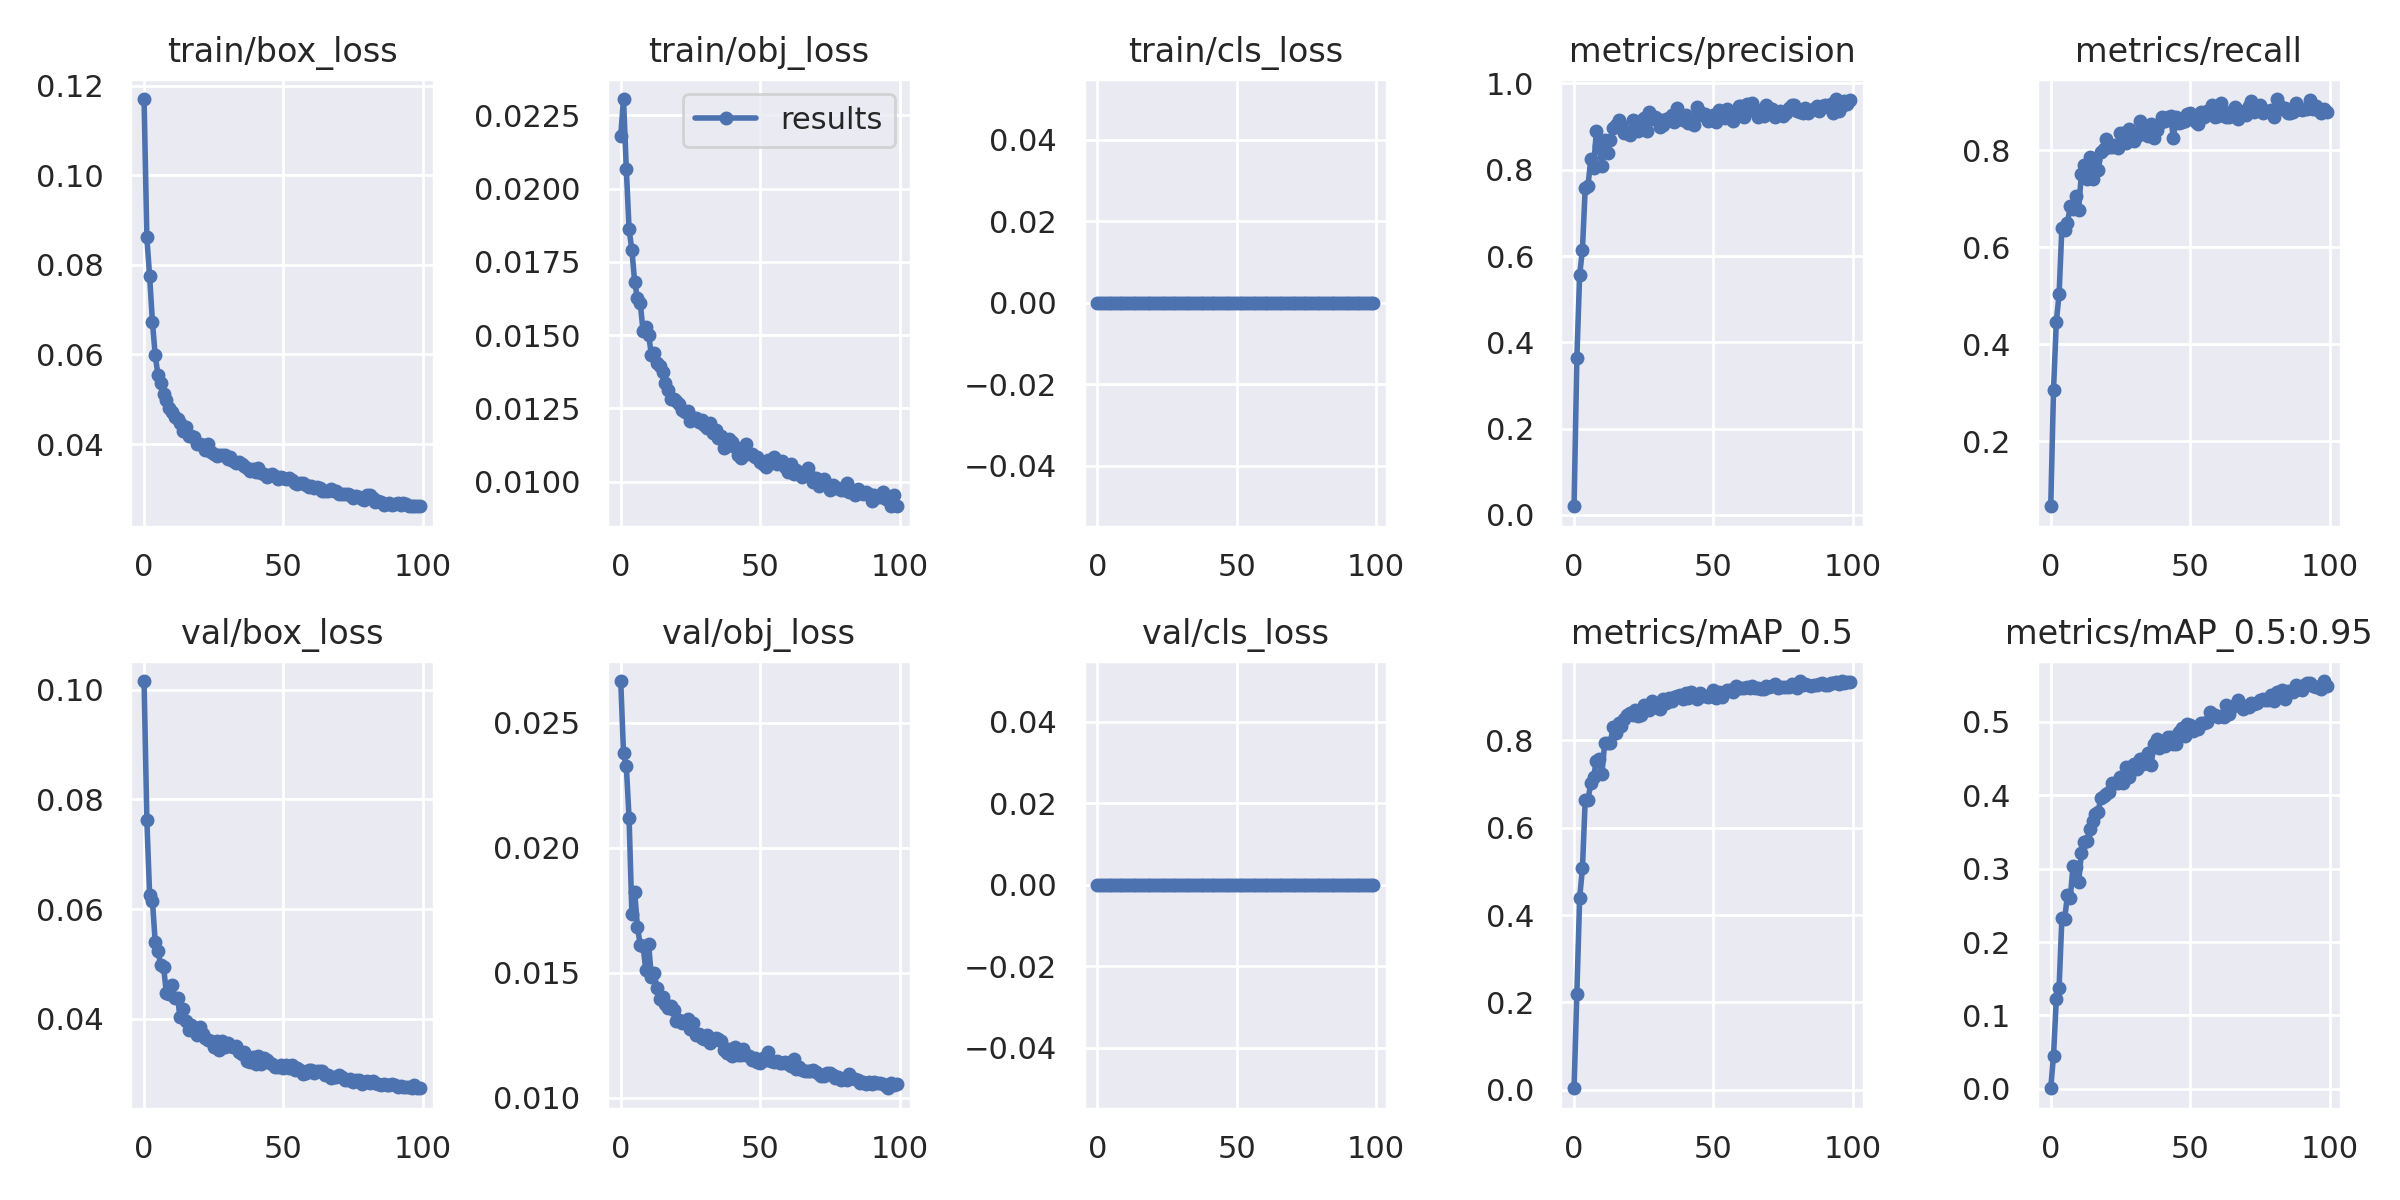

Data behind this chart, as committed beside it:
epoch, train/box_loss, train/obj_loss, train/cls_loss, metrics/precision, metrics/recall, metrics/mAP_0.5, metrics/mAP_0.5:0.95, val/box_loss, val/obj_loss, val/cls_loss, x/lr0, x/lr1, x/lr2
0, 0.117, 0.0218, 0, 0.01995, 0.06627, 0.003623, 0.0007513, 0.1016, 0.02667, 0, 0.003308, 0.003308, 0.07023
1, 0.0861, 0.02305, 0, 0.3636, 0.3057, 0.2203, 0.04522, 0.0762, 0.02377, 0, 0.006588, 0.006588, 0.04017
2, 0.07742, 0.02067, 0, 0.5556, 0.4458, 0.4388, 0.1224, 0.06249, 0.02328, 0, 0.009815, 0.009815, 0.01007
3, 0.06723, 0.0186, 0, 0.6147, 0.503, 0.507, 0.138, 0.0615, 0.02117, 0, 0.00976, 0.00976, 0.00976
4, 0.05987, 0.01791, 0, 0.757, 0.6401, 0.6638, 0.2321, 0.054, 0.01735, 0, 0.00976, 0.00976, 0.00976
5, 0.05533, 0.01681, 0, 0.763, 0.6351, 0.6639, 0.2313, 0.05232, 0.01823, 0, 0.00968, 0.00968, 0.00968
6, 0.05362, 0.01625, 0, 0.8244, 0.6506, 0.7028, 0.2645, 0.04978, 0.01684, 0, 0.0096, 0.0096, 0.0096
7, 0.05112, 0.0161, 0, 0.8047, 0.6837, 0.7161, 0.2598, 0.0495, 0.01611, 0, 0.00952, 0.00952, 0.00952
8, 0.04983, 0.01514, 0, 0.8895, 0.6789, 0.7538, 0.3041, 0.04466, 0.01608, 0, 0.00944, 0.00944, 0.00944
9, 0.04796, 0.01526, 0, 0.855, 0.7048, 0.7565, 0.3028, 0.04445, 0.0151, 0, 0.00936, 0.00936, 0.00936
10, 0.04725, 0.015, 0, 0.8078, 0.6774, 0.7233, 0.2815, 0.0461, 0.01615, 0, 0.00928, 0.00928, 0.00928
11, 0.04608, 0.01433, 0, 0.8693, 0.7515, 0.7952, 0.321, 0.04377, 0.01482, 0, 0.0092, 0.0092, 0.0092
12, 0.04566, 0.01439, 0, 0.8377, 0.7696, 0.7949, 0.3366, 0.04376, 0.01497, 0, 0.00912, 0.00912, 0.00912
13, 0.0447, 0.01403, 0, 0.869, 0.7395, 0.7947, 0.3372, 0.04028, 0.0144, 0, 0.00904, 0.00904, 0.00904
14, 0.04302, 0.01394, 0, 0.8969, 0.7859, 0.8308, 0.3547, 0.04175, 0.01395, 0, 0.00896, 0.00896, 0.00896
15, 0.04377, 0.01376, 0, 0.9044, 0.741, 0.8171, 0.3647, 0.03956, 0.01405, 0, 0.00888, 0.00888, 0.00888
16, 0.04171, 0.01336, 0, 0.915, 0.7785, 0.8396, 0.3742, 0.03799, 0.01376, 0, 0.0088, 0.0088, 0.0088
17, 0.0418, 0.01312, 0, 0.9046, 0.759, 0.8326, 0.3777, 0.03895, 0.01358, 0, 0.00872, 0.00872, 0.00872
18, 0.04158, 0.01282, 0, 0.8842, 0.7967, 0.848, 0.3969, 0.03792, 0.01366, 0, 0.00864, 0.00864, 0.00864
19, 0.03998, 0.0128, 0, 0.8883, 0.8027, 0.8578, 0.3985, 0.03709, 0.0135, 0, 0.00856, 0.00856, 0.00856
20, 0.03992, 0.01277, 0, 0.8794, 0.8237, 0.8628, 0.4021, 0.03847, 0.01308, 0, 0.00848, 0.00848, 0.00848
21, 0.03968, 0.01265, 0, 0.9142, 0.8057, 0.858, 0.4048, 0.03732, 0.01312, 0, 0.0084, 0.0084, 0.0084
22, 0.03878, 0.01244, 0, 0.913, 0.8072, 0.8687, 0.4164, 0.03659, 0.013, 0, 0.00832, 0.00832, 0.00832
23, 0.0401, 0.01236, 0, 0.8903, 0.8102, 0.856, 0.4172, 0.03608, 0.01307, 0, 0.00824, 0.00824, 0.00824
24, 0.03817, 0.01241, 0, 0.9066, 0.8042, 0.8576, 0.4171, 0.03592, 0.01316, 0, 0.00816, 0.00816, 0.00816
25, 0.03769, 0.01207, 0, 0.9189, 0.8358, 0.882, 0.4248, 0.03481, 0.01276, 0, 0.00808, 0.00808, 0.00808
26, 0.03731, 0.01216, 0, 0.8908, 0.8354, 0.8759, 0.4166, 0.03594, 0.01299, 0, 0.008, 0.008, 0.008
27, 0.03766, 0.01218, 0, 0.9341, 0.8148, 0.8699, 0.4381, 0.03435, 0.0125, 0, 0.00792, 0.00792, 0.00792
28, 0.03763, 0.01202, 0, 0.9165, 0.8433, 0.8906, 0.425, 0.03593, 0.01257, 0, 0.00784, 0.00784, 0.00784
29, 0.03756, 0.01209, 0, 0.9225, 0.8283, 0.8817, 0.4393, 0.03481, 0.01239, 0, 0.00776, 0.00776, 0.00776
30, 0.03672, 0.01194, 0, 0.9171, 0.8178, 0.8744, 0.4423, 0.03562, 0.01236, 0, 0.00768, 0.00768, 0.00768
31, 0.03705, 0.01184, 0, 0.9002, 0.8282, 0.8722, 0.4361, 0.03513, 0.01252, 0, 0.0076, 0.0076, 0.0076
32, 0.03615, 0.01199, 0, 0.9047, 0.8599, 0.8942, 0.4493, 0.03488, 0.01221, 0, 0.00752, 0.00752, 0.00752
33, 0.03579, 0.01164, 0, 0.9171, 0.8328, 0.8858, 0.443, 0.03508, 0.01231, 0, 0.00744, 0.00744, 0.00744
34, 0.03603, 0.01175, 0, 0.9195, 0.8434, 0.8982, 0.4524, 0.03394, 0.01239, 0, 0.00736, 0.00736, 0.00736
35, 0.03548, 0.01149, 0, 0.926, 0.8298, 0.8909, 0.4577, 0.03364, 0.01235, 0, 0.00728, 0.00728, 0.00728
36, 0.03504, 0.01156, 0, 0.9116, 0.8538, 0.8992, 0.4407, 0.03397, 0.01229, 0, 0.0072, 0.0072, 0.0072
37, 0.03457, 0.01116, 0, 0.943, 0.8238, 0.9026, 0.4695, 0.0324, 0.01193, 0, 0.00712, 0.00712, 0.00712
38, 0.03389, 0.01121, 0, 0.9268, 0.8404, 0.9038, 0.4765, 0.03213, 0.01178, 0, 0.00704, 0.00704, 0.00704
39, 0.03454, 0.01145, 0, 0.9159, 0.8539, 0.8938, 0.4643, 0.03312, 0.01196, 0, 0.00696, 0.00696, 0.00696
40, 0.0337, 0.01135, 0, 0.9276, 0.8687, 0.9085, 0.4708, 0.03176, 0.01169, 0, 0.00688, 0.00688, 0.00688
41, 0.03467, 0.01117, 0, 0.9076, 0.8599, 0.8982, 0.4668, 0.0333, 0.01205, 0, 0.0068, 0.0068, 0.0068
42, 0.03361, 0.01092, 0, 0.9177, 0.8675, 0.9102, 0.4789, 0.03169, 0.01173, 0, 0.00672, 0.00672, 0.00672
43, 0.0333, 0.01082, 0, 0.9043, 0.8705, 0.9039, 0.4793, 0.0328, 0.01171, 0, 0.00664, 0.00664, 0.00664
44, 0.03274, 0.01097, 0, 0.9462, 0.8238, 0.8953, 0.4693, 0.03252, 0.01196, 0, 0.00656, 0.00656, 0.00656
45, 0.03303, 0.01127, 0, 0.9335, 0.8675, 0.9083, 0.4704, 0.03202, 0.0117, 0, 0.00648, 0.00648, 0.00648
46, 0.03322, 0.01094, 0, 0.9267, 0.8566, 0.9016, 0.4867, 0.03185, 0.01169, 0, 0.0064, 0.0064, 0.0064
47, 0.03298, 0.01094, 0, 0.9283, 0.8584, 0.9016, 0.4911, 0.03132, 0.01151, 0, 0.00632, 0.00632, 0.00632
48, 0.0323, 0.01084, 0, 0.9121, 0.8595, 0.8989, 0.4809, 0.03127, 0.01159, 0, 0.00624, 0.00624, 0.00624
49, 0.03254, 0.01082, 0, 0.9146, 0.8735, 0.9022, 0.497, 0.0315, 0.01144, 0, 0.00616, 0.00616, 0.00616
50, 0.03239, 0.01068, 0, 0.9267, 0.8765, 0.9159, 0.4959, 0.03102, 0.01141, 0, 0.00608, 0.00608, 0.00608
51, 0.03221, 0.01061, 0, 0.9111, 0.8644, 0.8978, 0.4877, 0.03157, 0.01161, 0, 0.006, 0.006, 0.006
52, 0.03244, 0.01051, 0, 0.9375, 0.8584, 0.9113, 0.4913, 0.03109, 0.01152, 0, 0.00592, 0.00592, 0.00592
53, 0.032, 0.01073, 0, 0.9265, 0.8538, 0.8999, 0.4903, 0.03151, 0.01182, 0, 0.00584, 0.00584, 0.00584
54, 0.03137, 0.01065, 0, 0.9197, 0.8792, 0.9104, 0.4988, 0.03067, 0.01148, 0, 0.00576, 0.00576, 0.00576
55, 0.03115, 0.01085, 0, 0.9408, 0.8675, 0.9145, 0.4986, 0.03114, 0.01145, 0, 0.00568, 0.00568, 0.00568
56, 0.03132, 0.01061, 0, 0.9241, 0.881, 0.9157, 0.5004, 0.03069, 0.01149, 0, 0.0056, 0.0056, 0.0056
57, 0.03121, 0.01064, 0, 0.9139, 0.8795, 0.9099, 0.5139, 0.02999, 0.0114, 0, 0.00552, 0.00552, 0.00552
58, 0.03094, 0.01069, 0, 0.9368, 0.893, 0.9245, 0.5105, 0.03006, 0.01139, 0, 0.00544, 0.00544, 0.00544
59, 0.03041, 0.01051, 0, 0.9486, 0.8675, 0.9202, 0.509, 0.03066, 0.01142, 0, 0.00536, 0.00536, 0.00536
... 40 more rows
